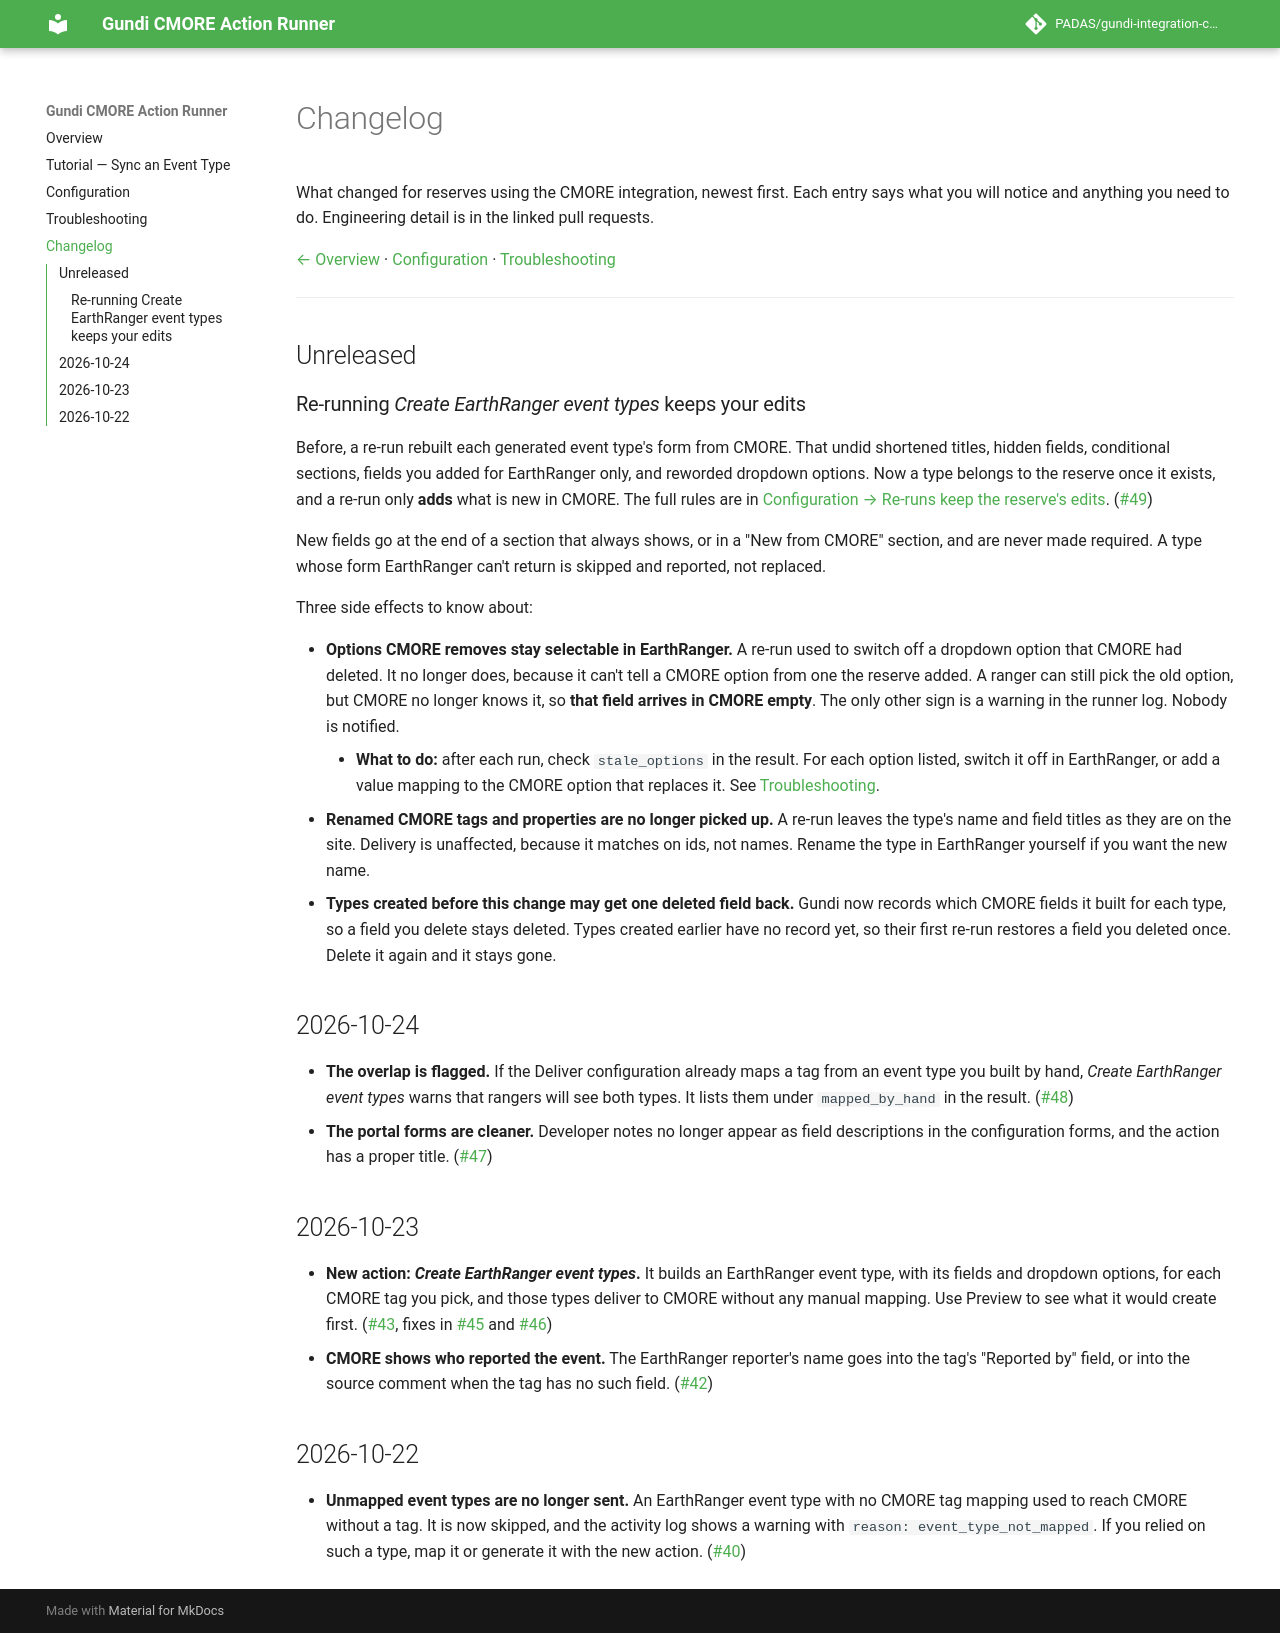

repository: PADAS/gundi-integration-cmore · page: changelog/index.html · generator: mkdocs

---
title: Changelog
---

# Changelog

What changed for reserves using the CMORE integration, newest first. Each entry
says what you will notice and anything you need to do. Engineering detail is in
the linked pull requests.

[← Overview](index.md) · [Configuration](configuration.md) · [Troubleshooting](troubleshooting.md)

---

## Unreleased

### Re-running *Create EarthRanger event types* keeps your edits

Before, a re-run rebuilt each generated event type's form from CMORE. That
undid shortened titles, hidden fields, conditional sections, fields you added
for EarthRanger only, and reworded dropdown options. Now a type belongs to the
reserve once it exists, and a re-run only **adds** what is new in CMORE. The
full rules are in
[Configuration → Re-runs keep the reserve's edits](configuration.md#re-runs-keep-the-reserves-edits).
([#49](https://github.com/PADAS/gundi-integration-cmore/pull/49))

New fields go at the end of a section that always shows, or in a "New from
CMORE" section, and are never made required. A type whose form EarthRanger
can't return is skipped and reported, not replaced.

Three side effects to know about:

- **Options CMORE removes stay selectable in EarthRanger.** A re-run used to
  switch off a dropdown option that CMORE had deleted. It no longer does,
  because it can't tell a CMORE option from one the reserve added. A ranger
  can still pick the old option, but CMORE no longer knows it, so **that field
  arrives in CMORE empty**. The only other sign is a warning in the runner
  log. Nobody is notified.
    - **What to do:** after each run, check `stale_options` in the result. For
      each option listed, switch it off in EarthRanger, or add a value mapping
      to the CMORE option that replaces it. See
      [Troubleshooting](troubleshooting.md#a-dropdown-value-arrives-in-cmore-empty).
- **Renamed CMORE tags and properties are no longer picked up.** A re-run
  leaves the type's name and field titles as they are on the site. Delivery
  is unaffected, because it matches on ids, not names. Rename the type in
  EarthRanger yourself if you want the new name.
- **Types created before this change may get one deleted field back.** Gundi
  now records which CMORE fields it built for each type, so a field you
  delete stays deleted. Types created earlier have no record yet, so their
  first re-run restores a field you deleted once. Delete it again and it stays
  gone.

## 2026-10-24

- **The overlap is flagged.** If the Deliver configuration already maps a tag
  from an event type you built by hand, *Create EarthRanger event types* warns
  that rangers will see both types. It lists them under `mapped_by_hand` in the
  result. ([#48](https://github.com/PADAS/gundi-integration-cmore/pull/48))
- **The portal forms are cleaner.** Developer notes no longer appear as field
  descriptions in the configuration forms, and the action has a proper title.
  ([#47](https://github.com/PADAS/gundi-integration-cmore/pull/47))

## 2026-10-23

- **New action: *Create EarthRanger event types*.** It builds an EarthRanger
  event type, with its fields and dropdown options, for each CMORE tag you
  pick, and those types deliver to CMORE without any manual mapping. Use
  Preview to see what it would create first.
  ([#43](https://github.com/PADAS/gundi-integration-cmore/pull/43),
  fixes in [#45](https://github.com/PADAS/gundi-integration-cmore/pull/45) and
  [#46](https://github.com/PADAS/gundi-integration-cmore/pull/46))
- **CMORE shows who reported the event.** The EarthRanger reporter's name goes
  into the tag's "Reported by" field, or into the source comment when the tag
  has no such field.
  ([#42](https://github.com/PADAS/gundi-integration-cmore/pull/42))

## 2026-10-22

- **Unmapped event types are no longer sent.** An EarthRanger event type with
  no CMORE tag mapping used to reach CMORE without a tag. It is now skipped,
  and the activity log shows a warning with `reason: event_type_not_mapped`.
  If you relied on such a type, map it or generate it with the new action.
  ([#40](https://github.com/PADAS/gundi-integration-cmore/pull/40))
